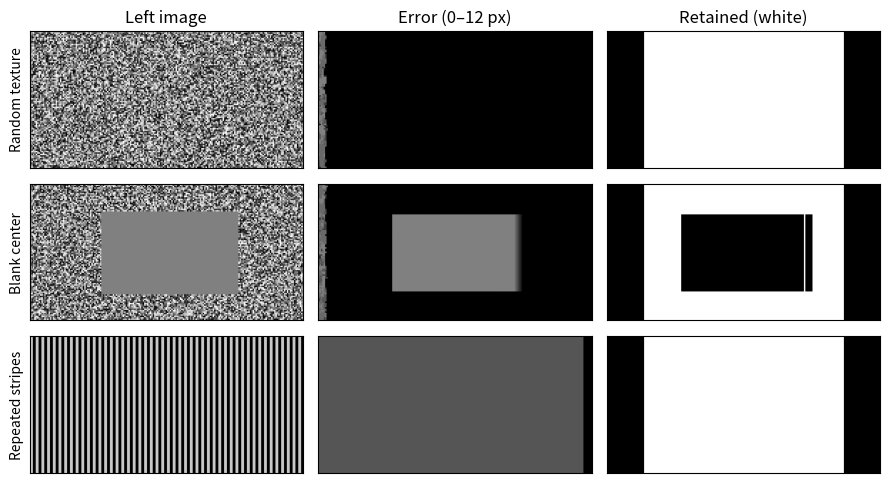

Reproduce this figure in Python.
"""Controlled planar stereo diagnostic. Run inside this directory."""
import csv
import time
import platform
import numpy as np
import matplotlib
matplotlib.use("Agg")
import matplotlib.pyplot as plt

rng = np.random.default_rng(47)
h, w, d = 96, 192, 6
# Mean SAD in 5x5 windows; search integer disparities 0..12.
def match(a, b, direction):
    costs = []
    for k in range(13):
        v = np.abs(a.astype(float) - np.roll(b, direction*k, axis=1))
        z = np.pad(v, 2, mode="edge")
        costs.append(np.lib.stride_tricks.sliding_window_view(z, (5,5)).mean(axis=(-1,-2)))
    return np.argmin(costs, axis=0)

fig, axes = plt.subplots(3, 3, figsize=(9,5))
rows = []
x = np.indices((h,w))[1]
for i, name in enumerate(["Random texture", "Blank center", "Repeated stripes"]):
    a = rng.integers(0,256,(h,w),dtype=np.uint8)
    if i == 1: a[20:78,50:146] = 128
    if i == 2: a = ((x % 4 < 2)*200).astype(np.uint8)
    b = np.roll(a,-d,axis=1)
    b[:,-d:] = 0
    times = []
    for _ in range(5):
        t = time.perf_counter()
        left, right = match(a,b,1), match(b,a,-1)
        keep = (left > 0) & (abs(left - np.take_along_axis(right,np.maximum(x-left,0),axis=1)) <= 1)
        times.append(1000*(time.perf_counter()-t))
    roi = (x>=26)&(x<w-26)
    valid = roi & keep
    err = abs(left-d)
    rows.append([name,round(err[roi].mean(),3),round(100*valid.sum()/roi.sum(),2),round(err[valid].mean(),3) if valid.any() else None,round(np.median(times),1)])
    for ax,img in zip(axes[i],[a,err,valid]):
        ax.imshow(img,cmap="gray",vmin=0,vmax=255 if ax==axes[i,0] else (12 if ax==axes[i,1] else 1))
        ax.set_xticks([]); ax.set_yticks([])
    axes[i,0].set_ylabel(name)
for ax,title in zip(axes[0],["Left image","Error (0–12 px)","Retained (white)"]): ax.set_title(title)
fig.tight_layout()
fig.savefig("comparison.svg",dpi=85)
with open("results.csv","w",newline="") as f:
    writer=csv.writer(f);writer.writerow(["scene","raw_MAE_px","coverage_pct","retained_MAE_px","median_ms"]);writer.writerows(rows)
print(rows, platform.machine(), np.__version__)
